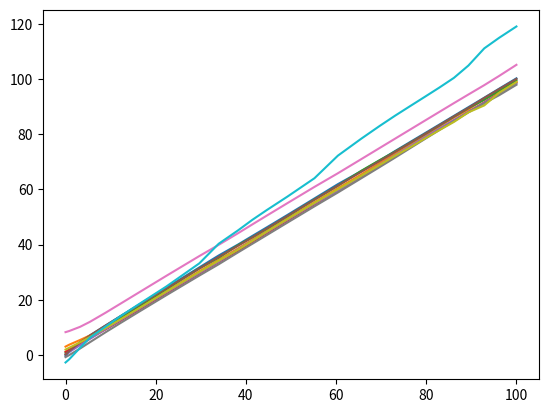

The script that saved this image:
#!/usr/bin/env python3
# -*- coding: utf-8 -*-


import numpy as np
import scipy as sp
import matplotlib.pyplot as plt
from scipy.io import loadmat
from scipy.sparse import csgraph

#%%
def kura_rhs(t,theta,omega,n,K,A):
    coupling = np.zeros(n)
    for j in range(n):
        C = 0;
        for i in range(n):
            C = C+A[i,j]*np.sin(theta[i]-theta[j])
        coupling[j] = C
    
    return omega + (K/n)*coupling

#%%

T=100
t=np.linspace(0,T,2001);

K=2;  # coupling strength
n=10; # number of oscillators
rad=np.ones((n,1));
thetai=2*np.random.randn(n);
omega=np.random.rand(n)+0.5;

A=np.random.rand(n,n);  
A[np.where(A<=0.5)] = 0;

sol = sp.integrate.solve_ivp(lambda t,theta:kura_rhs(t,theta,omega,n,K,A),(0,T),thetai)

t = sol.t
theta = sol.y

#%%

plt.figure()
plt.plot(t,theta.T)
plt.show()